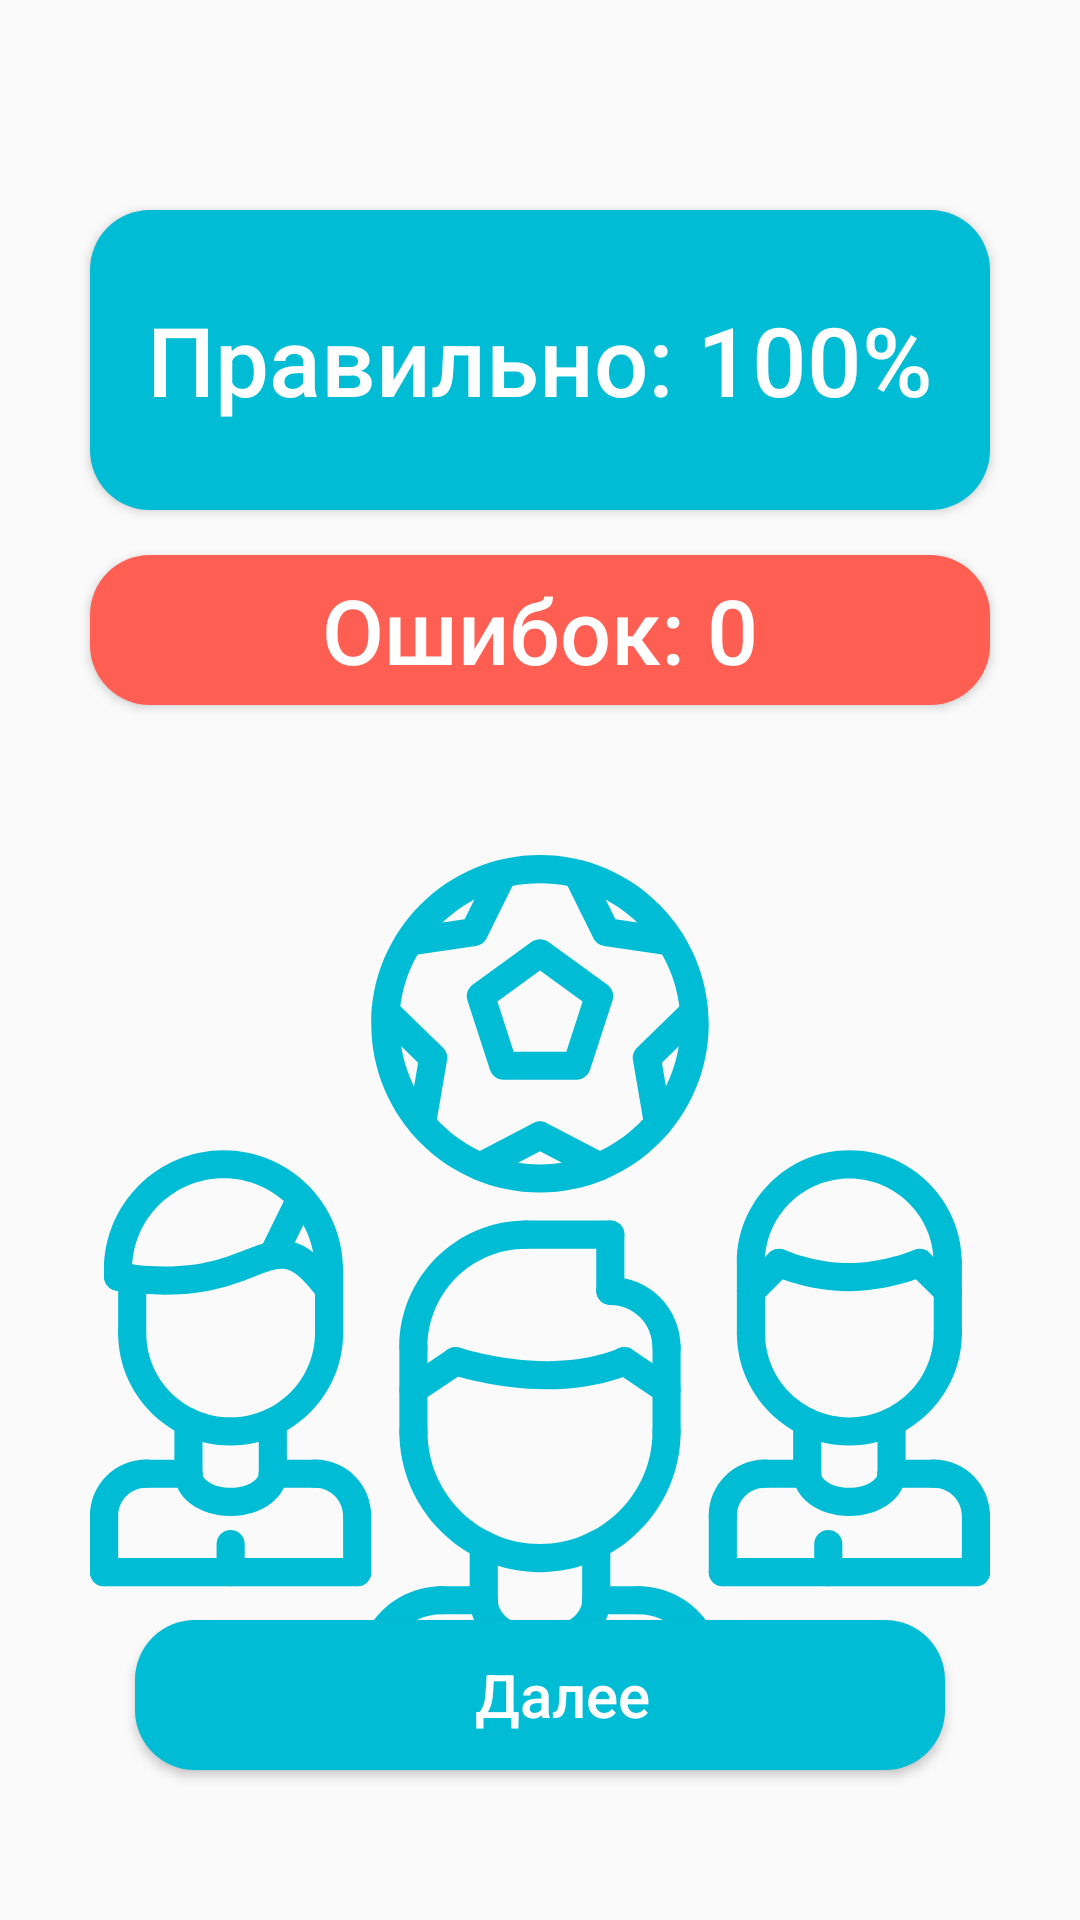

This screen was rendered from an Android layout file. Write that file and the resources it references.
<!-- AndroidManifest.xml: application theme AppTheme -->
<!-- res/layout/activity_result_teammates_mode.xml -->
<?xml version="1.0" encoding="utf-8"?>
<RelativeLayout xmlns:android="http://schemas.android.com/apk/res/android"
    xmlns:app="http://schemas.android.com/apk/res-auto"
    xmlns:tools="http://schemas.android.com/tools"
    android:layout_width="match_parent"
    android:layout_height="match_parent"
    tools:context=".ResultLogoModeActivity">

    <Button
        android:id="@+id/btvResult"
        android:layout_width="300dp"
        android:layout_height="100dp"
        android:text="Правильно: 100%"
        android:textSize="32dp"
        android:textAllCaps="false"
        android:layout_marginTop="70dp"
        android:layout_centerHorizontal="true"
        android:textColor="@color/colorWhite"
        android:background="@drawable/button_blue"
        android:clickable="false"/>

    <Button
        android:id="@+id/btvErrorsCounter"
        android:layout_width="300dp"
        android:layout_height="50dp"
        android:text="Ошибок: 0"
        android:textSize="30dp"
        android:textAllCaps="false"
        android:layout_marginTop="15dp"
        android:layout_below="@id/btvResult"
        android:layout_centerHorizontal="true"
        android:textColor="@color/colorWhite"
        android:background="@drawable/button_red"
        android:clickable="false"/>

    <ImageView
        android:layout_width="300dp"
        android:layout_height="300dp"
        android:layout_below="@id/btvErrorsCounter"
        android:layout_centerHorizontal="true"
        android:layout_marginTop="50dp"
        android:src="@drawable/ic_team_small_blue"/>

    <Button
        android:id="@+id/btnNext"
        android:layout_width="270dp"
        android:layout_height="50dp"
        android:layout_alignParentBottom="true"
        android:layout_centerHorizontal="true"
        android:layout_marginStart="15dp"
        android:layout_marginEnd="15dp"
        android:textAllCaps="false"
        android:layout_marginBottom="50dp"
        android:background="@drawable/button_blue"
        android:drawableStart="@drawable/ic_baseline_navigate_next_24"
        android:paddingStart="15dp"
        android:text="Далее"
        android:textColor="#FFFFFF"
        android:textSize="20sp" />

</RelativeLayout>
<!-- resources referenced by this layout -->
<resources>
  <color name="colorWhite">#FFFFFF</color>
  <!-- drawable button_blue (drawable) -->
  <?xml version="1.0" encoding="utf-8"?>
  <shape android:shape="rectangle" xmlns:android="http://schemas.android.com/apk/res/android">
      <corners android:radius="20dp"/>
      <solid android:color="#00BCD4"/>
  </shape>
  <!-- drawable button_red (drawable) -->
  <?xml version="1.0" encoding="utf-8"?>
  <shape android:shape="rectangle" xmlns:android="http://schemas.android.com/apk/res/android">
      <corners android:radius="20dp"/>
      <solid android:color="#FF5E52"/>
  </shape>
  <!-- drawable ic_team_small_blue: vector/xml drawable (drawable, 15447 chars, omitted) -->
  <style name="AppTheme" parent="Theme.AppCompat.Light.NoActionBar">
          
          <item name="colorPrimary">@color/light_green</item>
          <item name="colorPrimaryDark">@color/light_green</item>
          <item name="colorAccent">@color/light_green</item>
      </style>
  <color name="light_green">#FF3BFF89</color>
</resources>
